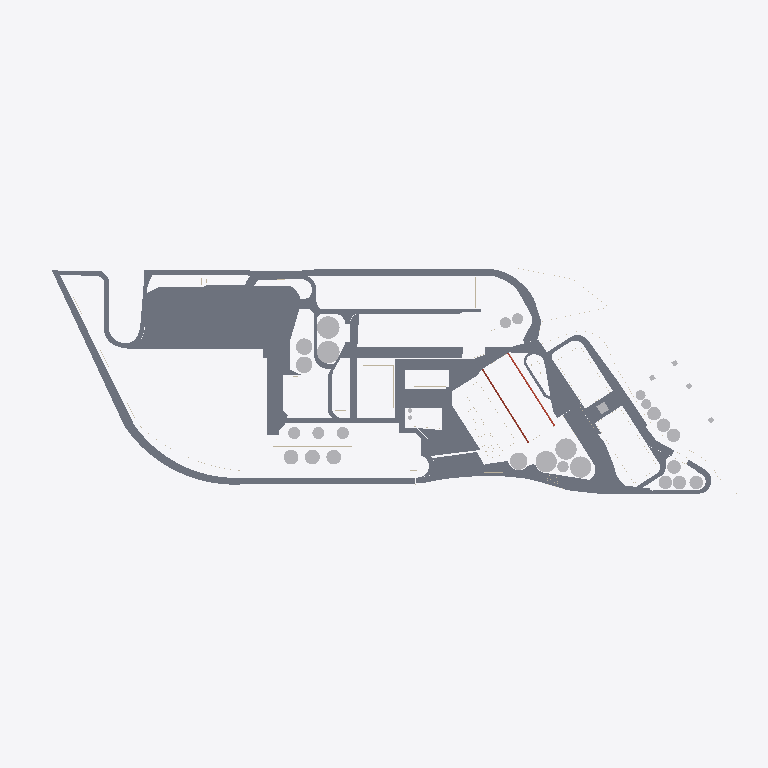
Plan cut of the same IFC building model at storey 'Nivel 1' (level 0.00 m, cut at 1.40 m), seen from above with north up, elements coloured by IFC class: 53 slabs (grey), 19 other elements (light grey), 4 walls (beige), 1 roof (red-brown). Cut surfaces are drawn darker.
Extent 998.4 m × 329.3 m × 55.2 m (x, y, z). Storeys (9): rio at -4.51 m; Suelo at -0.50 m; caminos at -0.20 m; Nivel 1 at 0.00 m; Nivel 1A at 1.00 m; nivel 2 at 3.00 m; nivel 3 at 8.00 m; Nivel 4 at 12.00 m; Nivel 5 at 25.00 m. Elements (421): 285 IfcWallStandardCase, 56 IfcSlab, 45 IfcRoof, 34 IfcBuildingElementProxy, 1 IfcWall.

HEADER;
FILE_DESCRIPTION(('ViewDefinition [CoordinationView]','RevitIdentifiers [ContentGUID: 64d38c36-171e-478d-93c3-c9f397eca4f0, VersionGUID: f8b0753b-4b73-47e2-8bc4-38e3bf9636c1, NumberOfSaves: 31]','CoordinateReference [CoordinateBase: Shared Coordinates, ProjectSite: Emplazamiento por defecto]'),'2;1');
FILE_NAME('San_Lorenzo.ifc','2026-03-10T16:13:08-03:00',(''),(''),'ODA SDAI 25.12','Autodesk - Revit 26.4.0.32 (ENU) - 26.4.0.32','');
FILE_SCHEMA(('IFC2X3'));
ENDSEC;
DATA;
#28=IFCPROJECT('1aqums5nv7ZPF3oVDe4ri0',#6,'0001',$,$,'Nombre de proyecto','Estado de proyecto',(#23),#30683);
#75=IFCSITE('1aqums5nv7ZPF3oVDe4ri2',#6,'Default',$,$,#74,$,$,.ELEMENT.,(40,24,0,5493),(-3,-40,-59,-880065),0.0,$,$);
#37=IFCBUILDING('1aqums5nv7ZPF3oVDe4ri1',#6,'',$,$,#36,$,'',.ELEMENT.,$,$,#34);
#41=IFCBUILDINGSTOREY('3eSyCkNWnFDhAdIDIHUP9e',#6,'rio',$,$,#40,$,'rio',.ELEMENT.,-4.514400000000004);
#45=IFCBUILDINGSTOREY('3eSyCkNWnFDhAdIDIHUP9g',#6,'Suelo',$,$,#44,$,'Suelo',.ELEMENT.,-0.49999999999999994);
#49=IFCBUILDINGSTOREY('3eSyCkNWnFDhAdIDIHUPN6',#6,'caminos',$,$,#48,$,'caminos',.ELEMENT.,-0.2);
#52=IFCBUILDINGSTOREY('3Aw$FV5MbAufEo59pkoNgA',#6,'Nivel 1',$,$,#51,$,'Nivel 1',.ELEMENT.,0.0);
#56=IFCBUILDINGSTOREY('3eSyCkNWnFDhAdIDIHUMvr',#6,'Nivel 1A',$,$,#55,$,'Nivel 1A',.ELEMENT.,0.9999999999999999);
#60=IFCBUILDINGSTOREY('3eSyCkNWnFDhAdIDIHUPNq',#6,'nivel 2',$,$,#59,$,'nivel 2',.ELEMENT.,2.9999999999999996);
#64=IFCBUILDINGSTOREY('3kSL0VGKv3gxJCujeqtuJj',#6,'nivel 3',$,$,#63,$,'nivel 3',.ELEMENT.,7.999999999999999);
#68=IFCBUILDINGSTOREY('3eSyCkNWnFDhAdIDIHUP8U',#6,'Nivel 4',$,$,#67,$,'Nivel 4',.ELEMENT.,11.999999999999998);
#72=IFCBUILDINGSTOREY('3eSyCkNWnFDhAdIDIHUP92',#6,'Nivel 5',$,$,#71,$,'Nivel 5',.ELEMENT.,25.0);
#14159=IFCSLAB('0bqFXTLzfCheoYcsWZO5i$',#6,'Floor:Hormigón in situ 225 mm:203585',$,$,#13559,#14158,'203585',.FLOOR.);
#23915=IFCSLAB('1TClYaQfv5tAqCOeV2_4g0',#6,'Floor:Hormigón in situ 225 mm:269970',$,$,#23887,#23914,'269970',.FLOOR.);
#17855=IFCSLAB('0bqFXTLzfCheoYcsWZOD2D',#6,'Floor:Hormigón in situ 225 mm:233715',$,$,#17833,#17854,'233715',.FLOOR.);
#15543=IFCSLAB('0bqFXTLzfCheoYcsWZO1AY',#6,'Floor:Hormigón in situ 225 mm:217820',$,$,#15456,#15542,'217820',.FLOOR.);
#20727=IFCSLAB('1jaqg2bjn1Hfvc7T_qBOj6',#6,'Floor:Hormigón in situ 225 mm:244929',$,$,#20714,#20726,'244929',.FLOOR.);
#20032=IFCSLAB('2KnSwld9DAYwrsj78_0fbC',#6,'Floor:Hormigón in situ 225 mm:242124',$,$,#20019,#20031,'242124',.FLOOR.);
#14193=IFCSLAB('0bqFXTLzfCheoYcsWZO6J0',#6,'Floor:Hormigón in situ 225 mm:206014',$,$,#14183,#14192,'206014',.FLOOR.);
#17672=IFCSLAB('0bqFXTLzfCheoYcsWZO3_D',#6,'Floor:Hormigón in situ 225 mm:229363',$,$,#16876,#17671,'229363',.FLOOR.);
#5564=IFCBUILDINGELEMENTPROXY('3eSyCkNWnFDhAdIDIHUMZe',#6,'silos 567:silos 567:173806',$,$,#5563,#5561,'173806',$);
#22550=IFCSLAB('3G5p$6wGj1IeCHrWv4VREW',#6,'Floor:Hormigón in situ 225 mm:254712',$,$,#22535,#22549,'254712',.FLOOR.);
#19944=IFCSLAB('2KnSwld9DAYwrsj78_0eKr',#6,'Floor:Hormigón in situ 225 mm:241077',$,$,#19934,#19943,'241077',.FLOOR.);
#19996=IFCSLAB('2KnSwld9DAYwrsj78_0eUu',#6,'Floor:Hormigón in situ 225 mm:241464',$,$,#19967,#19995,'241464',.FLOOR.);
#14513=IFCSLAB('0bqFXTLzfCheoYcsWZO6cu',#6,'Floor:Hormigón in situ 225 mm:207302',$,$,#14491,#14512,'207302',.FLOOR.);
#15690=IFCSLAB('0bqFXTLzfCheoYcsWZO2yo',#6,'Floor:Hormigón in situ 225 mm:225100',$,$,#15645,#15689,'225100',.FLOOR.);
#23528=IFCSLAB('0ccKammIL1Uh3GU3djLs6B',#6,'Floor:Hormigón in situ 225 mm:262060',$,$,#23512,#23527,'262060',.FLOOR.);
#15141=IFCSLAB('0bqFXTLzfCheoYcsWZO0BP',#6,'Floor:Hormigón in situ 225 mm:213671',$,$,#14672,#15140,'213671',.FLOOR.);
#23953=IFCSLAB('1TClYaQfv5tAqCOeV2_79o',#6,'Floor:Hormigón in situ 225 mm:271968',$,$,#23940,#23952,'271968',.FLOOR.);
#22844=IFCSLAB('3G5p$6wGj1IeCHrWv4VReL',#6,'Floor:Hormigón in situ 225 mm:256845',$,$,#22657,#22843,'256845',.FLOOR.);
#17906=IFCSLAB('0bqFXTLzfCheoYcsWZODN2',#6,'Floor:Hormigón in situ 225 mm:234940',$,$,#17878,#17905,'234940',.FLOOR.);
#15622=IFCSLAB('0bqFXTLzfCheoYcsWZO2lV',#6,'Floor:Hormigón in situ 225 mm:224161',$,$,#15608,#15621,'224161',.FLOOR.);
#15585=IFCSLAB('0bqFXTLzfCheoYcsWZO2Xz',#6,'Floor:Hormigón in situ 225 mm:223235',$,$,#15567,#15584,'223235',.FLOOR.);
#23309=IFCSLAB('39L0gfIyr4NgfVXBYUOb1R',#6,'Floor:Hormigón in situ 225 mm:258939',$,$,#23293,#23308,'258939',.FLOOR.);
#15178=IFCSLAB('0bqFXTLzfCheoYcsWZO0Tq',#6,'Floor:Hormigón in situ 225 mm:214794',$,$,#15165,#15177,'214794',.FLOOR.);
#23820=IFCSLAB('2RXayE1ln9jvQnSiiai2jk',#6,'Floor:Hormigón in situ 225 mm:267781',$,$,#23807,#23819,'267781',.FLOOR.);
#5357=IFCBUILDINGELEMENTPROXY('3eSyCkNWnFDhAdIDIHUL55',#6,'silos:silos:171843',$,$,#5356,#5354,'171843',$);
#17764=IFCSLAB('0bqFXTLzfCheoYcsWZOCTG',#6,'Floor:Hormigón in situ 225 mm:231214',$,$,#17696,#17763,'231214',.FLOOR.);
#5713=IFCBUILDINGELEMENTPROXY('3eSyCkNWnFDhAdIDIHUMQJ',#6,'Tanques aceite2:Tanques aceite:174229',$,$,#5712,#5710,'174229',$);
#22631=IFCSLAB('3G5p$6wGj1IeCHrWv4VRdz',#6,'Floor:Hormigón in situ 225 mm:256165',$,$,#22574,#22630,'256165',.FLOOR.);
#20760=IFCSLAB('1jaqg2bjn1Hfvc7T_qBVOQ',#6,'Floor:Hormigón in situ 225 mm:246173',$,$,#20750,#20759,'246173',.FLOOR.);
#13535=IFCSLAB('0bqFXTLzfCheoYcsWZO5NN',#6,'Floor:Hormigón in situ 225 mm:202153',$,$,#13518,#13534,'202153',.FLOOR.);
#12936=IFCSLAB('0bqFXTLzfCheoYcsWZO4Pt',#6,'Floor:Hormigón in situ 225 mm:198153',$,$,#12883,#12935,'198153',.FLOOR.);
#5634=IFCBUILDINGELEMENTPROXY('3eSyCkNWnFDhAdIDIHUMPj',#6,'Tanques aceite:Tanques aceite:174187',$,$,#5633,#5631,'174187',$);
#5672=IFCBUILDINGELEMENTPROXY('3eSyCkNWnFDhAdIDIHUMPz',#6,'Tanques aceite1:Tanques aceite:174203',$,$,#5671,#5668,'174203',$);
#22509=IFCSLAB('3G5p$6wGj1IeCHrWv4VOl7',#6,'Floor:Hormigón in situ 225 mm:252575',$,$,#22499,#22508,'252575',.FLOOR.);
#5406=IFCBUILDINGELEMENTPROXY('3eSyCkNWnFDhAdIDIHUL6z',#6,'Silos 2:Silos 2:171963',$,$,#5405,#5403,'171963',$);
#23740=IFCSLAB('11imzHeev5ev5DZSx4omVZ',#6,'Floor:Hormigón in situ 225 mm:263803',$,$,#23723,#23739,'263803',.FLOOR.);
#23697=IFCSLAB('0ccKammIL1Uh3GU3djK9iR',#6,'Floor:Hormigón in situ 225 mm:263484',$,$,#23650,#23696,'263484',.FLOOR.);
#13455=IFCSLAB('0bqFXTLzfCheoYcsWZO4xw',#6,'Floor:Hormigón in situ 225 mm:200324',$,$,#13141,#13454,'200324',.FLOOR.);
#23861=IFCSLAB('2RXayE1ln9jvQnSiiai2i1',#6,'Floor:Hormigón in situ 225 mm:267882',$,$,#23846,#23860,'267882',.FLOOR.);
#14644=IFCSLAB('0bqFXTLzfCheoYcsWZO7gI',#6,'Floor:Hormigón in situ 225 mm:211692',$,$,#14604,#14643,'211692',.FLOOR.);
#5469=IFCROOF('3eSyCkNWnFDhAdIDIHUMxP',#6,'Basic Roof:Genérico - 400 mm:172255',$,$,#5427,$,'172255',.NOTDEFINED.);
#14467=IFCSLAB('0bqFXTLzfCheoYcsWZO6Ic',#6,'Floor:Hormigón in situ 225 mm:206040',$,$,#14217,#14466,'206040',.FLOOR.);
#15433=IFCSLAB('0bqFXTLzfCheoYcsWZO13a',#6,'Floor:Hormigón in situ 225 mm:217242',$,$,#15275,#15432,'217242',.FLOOR.);
#22913=IFCSLAB('39L0gfIyr4NgfVXBYUOasx',#6,'Floor:Hormigón in situ 225 mm:257691',$,$,#22870,#22912,'257691',.FLOOR.);
#5517=IFCBUILDINGELEMENTPROXY('3eSyCkNWnFDhAdIDIHUMWc',#6,'Silo diario:Silo diario:173600',$,$,#5516,#5514,'173600',$);
#20797=IFCSLAB('1jaqg2bjn1Hfvc7T_qBVIA',#6,'Floor:Hormigón in situ 225 mm:246541',$,$,#20783,#20796,'246541',.FLOOR.);
#23268=IFCSLAB('39L0gfIyr4NgfVXBYUObDz',#6,'Floor:Hormigón in situ 225 mm:258141',$,$,#22939,#23267,'258141',.FLOOR.);
#16571=IFCBUILDINGELEMENTPROXY('0bqFXTLzfCheoYcsWZO3el',#6,'Silodiario harina:Silodiario harina:227921',$,$,#16570,#16568,'227921',$);
#13494=IFCSLAB('0bqFXTLzfCheoYcsWZO5Au',#6,'Floor:Hormigón in situ 225 mm:201414',$,$,#13479,#13493,'201414',.FLOOR.);
#23624=IFCSLAB('0ccKammIL1Uh3GU3djK9sL',#6,'Floor:Hormigón in situ 225 mm:263090',$,$,#23593,#23623,'263090',.FLOOR.);
#23781=IFCSLAB('11imzHeev5ev5DZSx4omtc',#6,'Floor:Hormigón in situ 225 mm:265342',$,$,#23766,#23780,'265342',.FLOOR.);
#19720=IFCBUILDINGELEMENTPROXY('0bqFXTLzfCheoYcsWZOEbO',#6,'Silos rio carga3:Silos rio carga:239910',$,$,#19719,#19716,'239910',$);
#23486=IFCSLAB('39L0gfIyr4NgfVXBYUObbX',#6,'Floor:Hormigón in situ 225 mm:260673',$,$,#23472,#23485,'260673',.FLOOR.);
#12120=IFCBUILDINGELEMENTPROXY('0bqFXTLzfCheoYcsWZO45b',#6,'silos rio3:silos rio:196891',$,$,#12119,#12116,'196891',$);
#14580=IFCSLAB('0bqFXTLzfCheoYcsWZO79W',#6,'Floor:Hormigón in situ 225 mm:209438',$,$,#14537,#14579,'209438',.FLOOR.);
#16853=IFCSLAB('0bqFXTLzfCheoYcsWZO3kj',#6,'Floor:Hormigón in situ 225 mm:228307',$,$,#16801,#16852,'228307',.FLOOR.);
#19604=IFCBUILDINGELEMENTPROXY('0bqFXTLzfCheoYcsWZOEYJ',#6,'Silos rio carga:Silos rio carga:239853',$,$,#19603,#19600,'239853',$);
#12047=IFCBUILDINGELEMENTPROXY('0bqFXTLzfCheoYcsWZO42D',#6,'silos rio1:silos rio:196851',$,$,#12046,#12043,'196851',$);
#12084=IFCBUILDINGELEMENTPROXY('0bqFXTLzfCheoYcsWZO45s',#6,'silos rio2:silos rio:196872',$,$,#12083,#12080,'196872',$);
#19642=IFCBUILDINGELEMENTPROXY('0bqFXTLzfCheoYcsWZOEY2',#6,'Silos rio carga1:Silos rio carga:239868',$,$,#19641,#19638,'239868',$);
#12009=IFCBUILDINGELEMENTPROXY('0bqFXTLzfCheoYcsWZO42X',#6,'silos rio:silos rio:196831',$,$,#12008,#12006,'196831',$);
#19678=IFCBUILDINGELEMENTPROXY('0bqFXTLzfCheoYcsWZOEbp',#6,'Silos rio carga2:Silos rio carga:239885',$,$,#19677,#19674,'239885',$);
#23993=IFCSLAB('3P55HA0GPC$Q_R5qoBwR9G',#6,'Floor:Hormigón in situ 225 mm:272708',$,$,#23978,#23992,'272708',.FLOOR.);
#23367=IFCSLAB('39L0gfIyr4NgfVXBYUObPq',#6,'Floor:Hormigón in situ 225 mm:259412',$,$,#23334,#23366,'259412',.FLOOR.);
#5599=IFCBUILDINGELEMENTPROXY('3eSyCkNWnFDhAdIDIHUMda',#6,'distrib:distrib:174050',$,$,#5598,#5596,'174050',$);
#22118=IFCSLAB('1jaqg2bjn1Hfvc7T_qBUH6',#6,'Floor:Hormigón in situ 225 mm:250817',$,$,#22105,#22117,'250817',.FLOOR.);
#19526=IFCBUILDINGELEMENTPROXY('0bqFXTLzfCheoYcsWZOEGi',#6,'puert4:puert:238674',$,$,#19525,#19522,'238674',$);
#15251=IFCSLAB('0bqFXTLzfCheoYcsWZO0de',#6,'Floor:Hormigón in situ 225 mm:215446',$,$,#15202,#15250,'215446',.FLOOR.);
#23446=IFCSLAB('39L0gfIyr4NgfVXBYUObi_',#6,'Floor:Hormigón in situ 225 mm:260126',$,$,#23432,#23445,'260126',.FLOOR.);
#3300=IFCWALLSTANDARDCASE('3eSyCkNWnFDhAdIDIHURI5',#6,'Basic Wall:Genérico - 200 mm:162435',$,$,#3288,#3292,'162435');
#13115=IFCSLAB('0bqFXTLzfCheoYcsWZO4uM',#6,'Floor:Hormigón in situ 225 mm:200296',$,$,#13105,#13114,'200296',.FLOOR.);
#7257=IFCWALLSTANDARDCASE('3eSyCkNWnFDhAdIDIHUNbh',#6,'Basic Wall:Genérico - 200 mm:178029',$,$,#7245,#7249,'178029');
#23406=IFCSLAB('39L0gfIyr4NgfVXBYUObKv',#6,'Floor:Hormigón in situ 225 mm:259609',$,$,#23393,#23405,'259609',.FLOOR.);
#23567=IFCSLAB('0ccKammIL1Uh3GU3djK9$Y',#6,'Floor:Hormigón in situ 225 mm:262597',$,$,#23554,#23566,'262597',.FLOOR.);
#5205=IFCWALLSTANDARDCASE('3eSyCkNWnFDhAdIDIHUL8P',#6,'Basic Wall:Genérico - 200 mm:171039',$,$,#5168,#5172,'171039');
#10129=IFCBUILDINGELEMENTPROXY('3eSyCkNWnFDhAdIDIHUHqB',#6,'Biodiesel:Biodiesel:185101',$,$,#10128,#10125,'185101',$);
#7330=IFCWALL('3eSyCkNWnFDhAdIDIHUNOU',#6,'Basic Wall:Genérico - 200 mm:178200',$,$,#7278,#7282,'178200');
ENDSEC;
